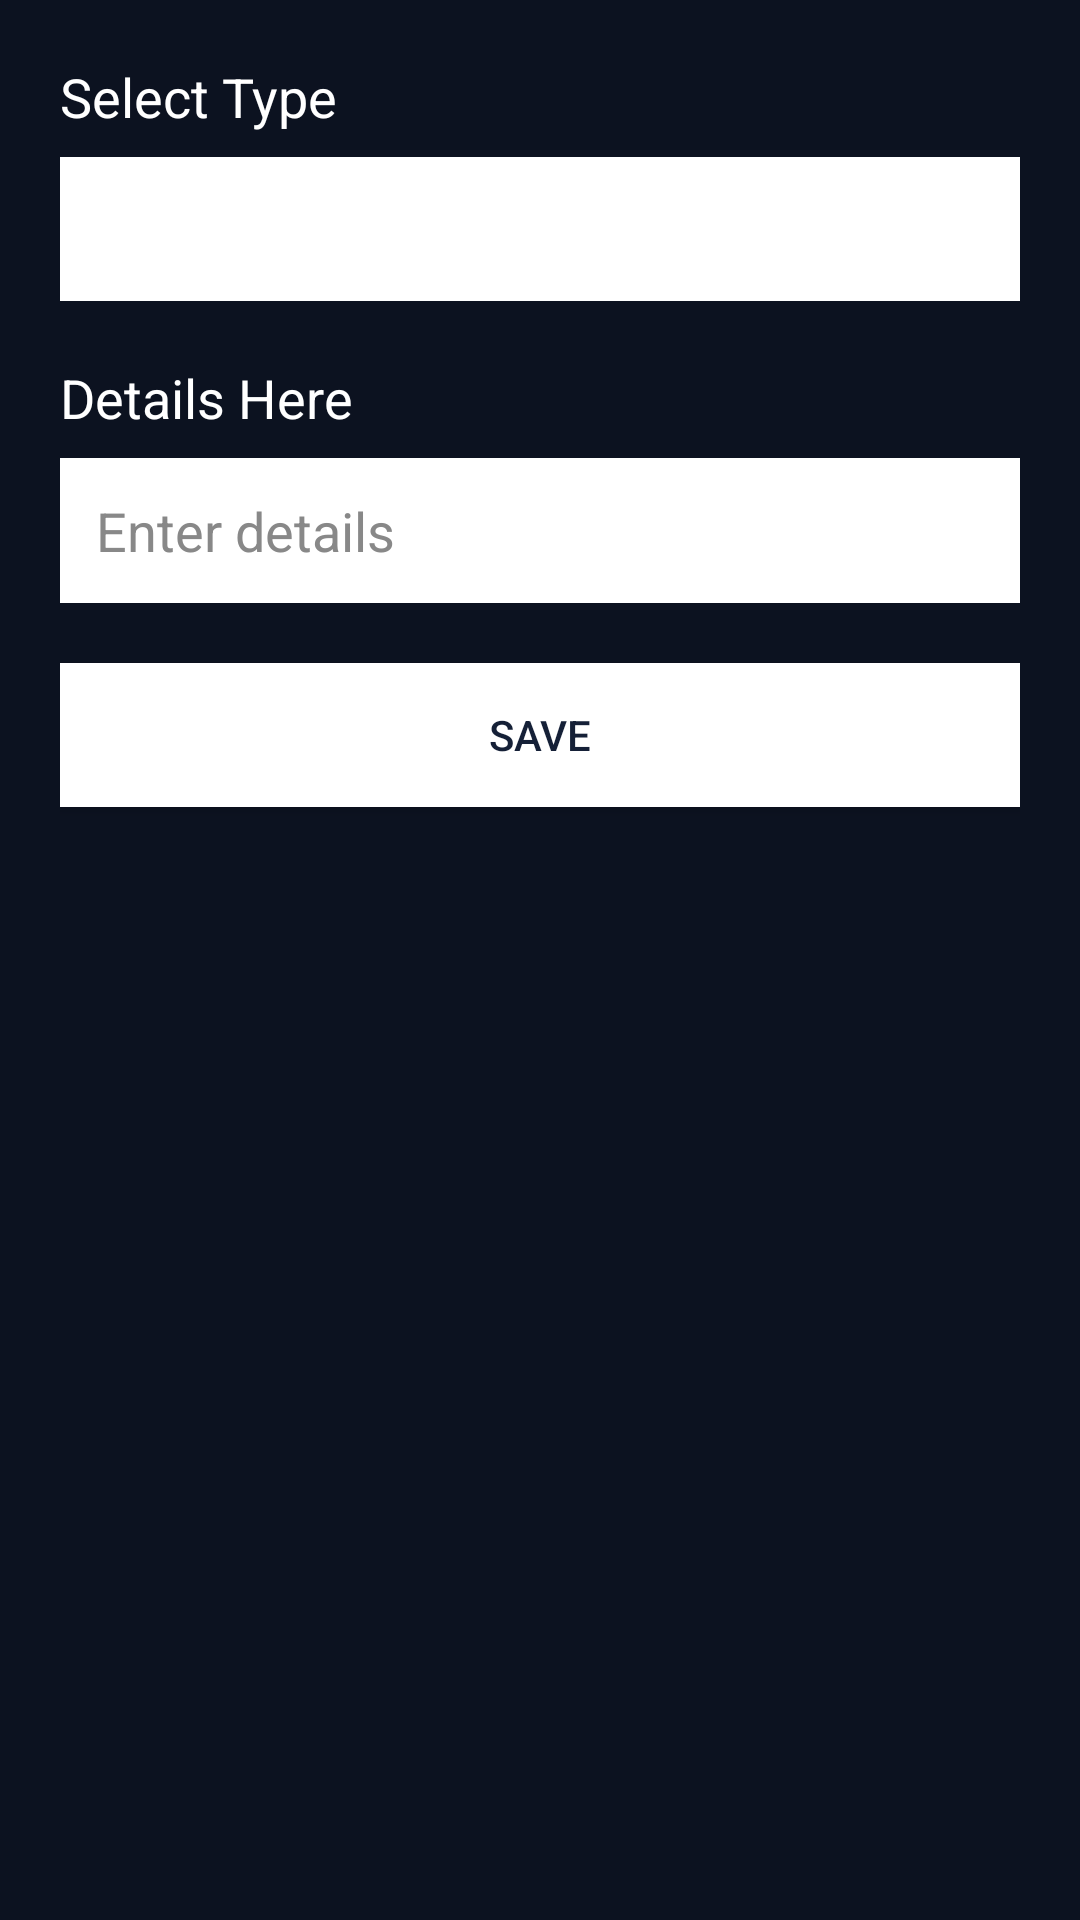

Reconstruct the res/layout file that produces this screen, plus the resources it refers to.
<!-- AndroidManifest.xml: application theme Theme.MyBackgroundApp -->
<!-- res/layout/activity_manual_input.xml -->
<?xml version="1.0" encoding="utf-8"?>
<LinearLayout xmlns:android="http://schemas.android.com/apk/res/android"
    android:orientation="vertical"
    android:background="#0C1220"
    android:layout_width="match_parent"
    android:layout_height="match_parent"
    android:padding="20dp">

    <TextView
        android:layout_width="wrap_content"
        android:layout_height="wrap_content"
        android:text="Select Type"
        android:textColor="#FFFFFF"
        android:textSize="18sp"
        android:layout_marginBottom="8dp" />

    <Spinner
        android:id="@+id/spinnerType"
        android:layout_width="match_parent"
        android:layout_height="48dp"
        android:background="@android:color/white"
        android:layout_marginBottom="20dp"
        android:paddingStart="12dp"
        android:paddingEnd="12dp" />

    <TextView
        android:layout_width="wrap_content"
        android:layout_height="wrap_content"
        android:text="Details Here"
        android:textColor="#FFFFFF"
        android:textSize="18sp"
        android:layout_marginBottom="8dp" />

    <EditText
        android:id="@+id/etInput"
        android:layout_width="match_parent"
        android:layout_height="wrap_content"
        android:hint="Enter details"
        android:background="@android:color/white"
        android:textColor="#152037"
        android:textColorHint="#888888"
        android:padding="12dp"
        android:minHeight="48dp"
        android:layout_marginBottom="20dp" />

    <Button
        android:id="@+id/btnSave"
        android:layout_width="match_parent"
        android:layout_height="wrap_content"
        android:text="Save"
        android:background="@android:color/white"
        android:textColor="#152037"
        android:minHeight="48dp" />

</LinearLayout>
<!-- resources referenced by this layout -->
<resources>
  <style name="Theme.MyBackgroundApp" parent="Theme.MaterialComponents.DayNight.DarkActionBar">
          
          <item name="windowActionBar">false</item>
          <item name="windowNoTitle">true</item>
      </style>
</resources>
